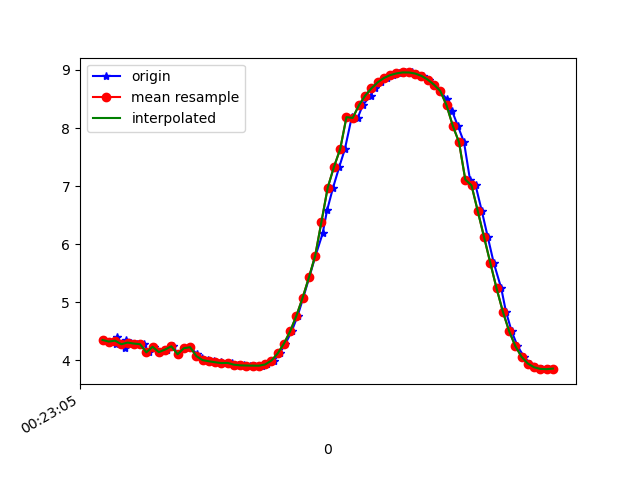

Values plotted in this chart, from the file beside it:
1617668585185, 364221811268498, 4.3502107, -1.7889733, 8.597398
1617668585219, 364221830499268, 4.323, -1.741, 8.621
1617668585223, 364221849730038, 4.274, -1.839, 8.625
1617668585226, 364221868960808, 4.404, -1.59, 8.609
1617668585252, 364221888191578, 4.207, -1.878, 8.65
1617668585256, 364221907422348, 4.347, -1.943, 8.566
1617668585270, 364221926653118, 4.305, -1.95, 8.585
1617668585289, 364221945883888, 4.289, -2.09, 8.56
1617668585312, 364221965114658, 4.278, -2.065, 8.572
1617668585327, 364221984345428, 4.138, -2.155, 8.618
1617668585346, 364222003576198, 4.233, -2.167, 8.569
1617668585365, 364222022806968, 4.141, -2.19, 8.608
1617668585385, 364222042037738, 4.186, -2.336, 8.548
1617668585405, 364222061268508, 4.241, -2.326, 8.523
1617668585422, 364222080499278, 4.104, -2.353, 8.583
1617668585442, 364222099730048, 4.208, -2.459, 8.502
1617668585460, 364222118960818, 4.226, -2.456, 8.494
1617668585483, 364222138191588, 4.101, -2.482, 8.547
1617668585499, 364222157422358, 4.044, -2.463, 8.58
1617668585517, 364222176653128, 4.004, -2.463, 8.599
1617668585537, 364222195883898, 3.983, -2.462, 8.609
1617668585558, 364222215114668, 3.966, -2.48, 8.611
1617668585577, 364222234345438, 3.952, -2.507, 8.61
1617668585593, 364222253576208, 3.956, -2.014, 8.737
1617668585613, 364222272806978, 3.925, -2.532, 8.615
1617668585633, 364222292037748, 3.914, -2.531, 8.621
1617668585652, 364222311268518, 3.91, -2.531, 8.622
1617668585669, 364222330499288, 3.909, -2.512, 8.628
1617668585689, 364222349730058, 3.908, -2.438, 8.65
1617668585707, 364222368960828, 3.928, -2.327, 8.672
1617668585729, 364222388191598, 3.996, -2.24, 8.664
1617668585746, 364222407422368, 4.118, -2.201, 8.616
1617668585765, 364222426653138, 4.287, -2.124, 8.553
1617668585785, 364222445883908, 4.501, -1.943, 8.486
1617668585804, 364222465114678, 4.768, -1.696, 8.392
1617668585822, 364222484345448, 5.08, -1.452, 8.254
1617668585841, 364222503576218, 5.428, -1.235, 8.066
1617668585861, 364222522806988, 5.801, -1.021, 7.833
1617668585884, 364222542037758, 6.186, -0.7911, 7.559
1617668585898, 364222561268528, 6.582, -0.557, 7.239
1617668585917, 364222580499298, 6.971, -0.3271, 6.88
1617668585937, 364222599730068, 7.329, -0.09855, 6.505
1617668585955, 364222618960838, 7.638, 0.1396, 6.139
1617668585977, 364222638191608, 8.187, 0.5076, 5.362
1617668585996, 364222657422378, 8.174, 0.6162, 5.371
1617668586012, 364222676653148, 8.391, 0.8419, 4.992
1617668586037, 364222695883918, 8.558, 1.072, 4.653
1617668586050, 364222715114688, 8.684, 1.313, 4.347
1617668586069, 364222734345458, 8.786, 1.528, 4.063
1617668586089, 364222753576228, 8.861, 1.699, 3.825
1617668586110, 364222772806998, 8.91, 1.84, 3.641
1617668586129, 364222792037768, 8.94, 1.955, 3.505
1617668586147, 364222811268538, 8.957, 2.036, 3.416
1617668586170, 364222830499308, 8.956, 2.079, 3.392
1617668586183, 364222849730078, 8.937, 2.096, 3.431
1617668586205, 364222868960848, 8.897, 2.094, 3.536
1617668586223, 364222888191618, 8.833, 2.062, 3.711
1617668586241, 364222907422388, 8.746, 1.999, 3.944
1617668586260, 364222926653158, 8.638, 1.865, 4.236
1617668586281, 364222945883928, 8.492, 1.662, 4.601
1617668586298, 364222965114698, 8.291, 1.413, 5.03
... 17 more rows
